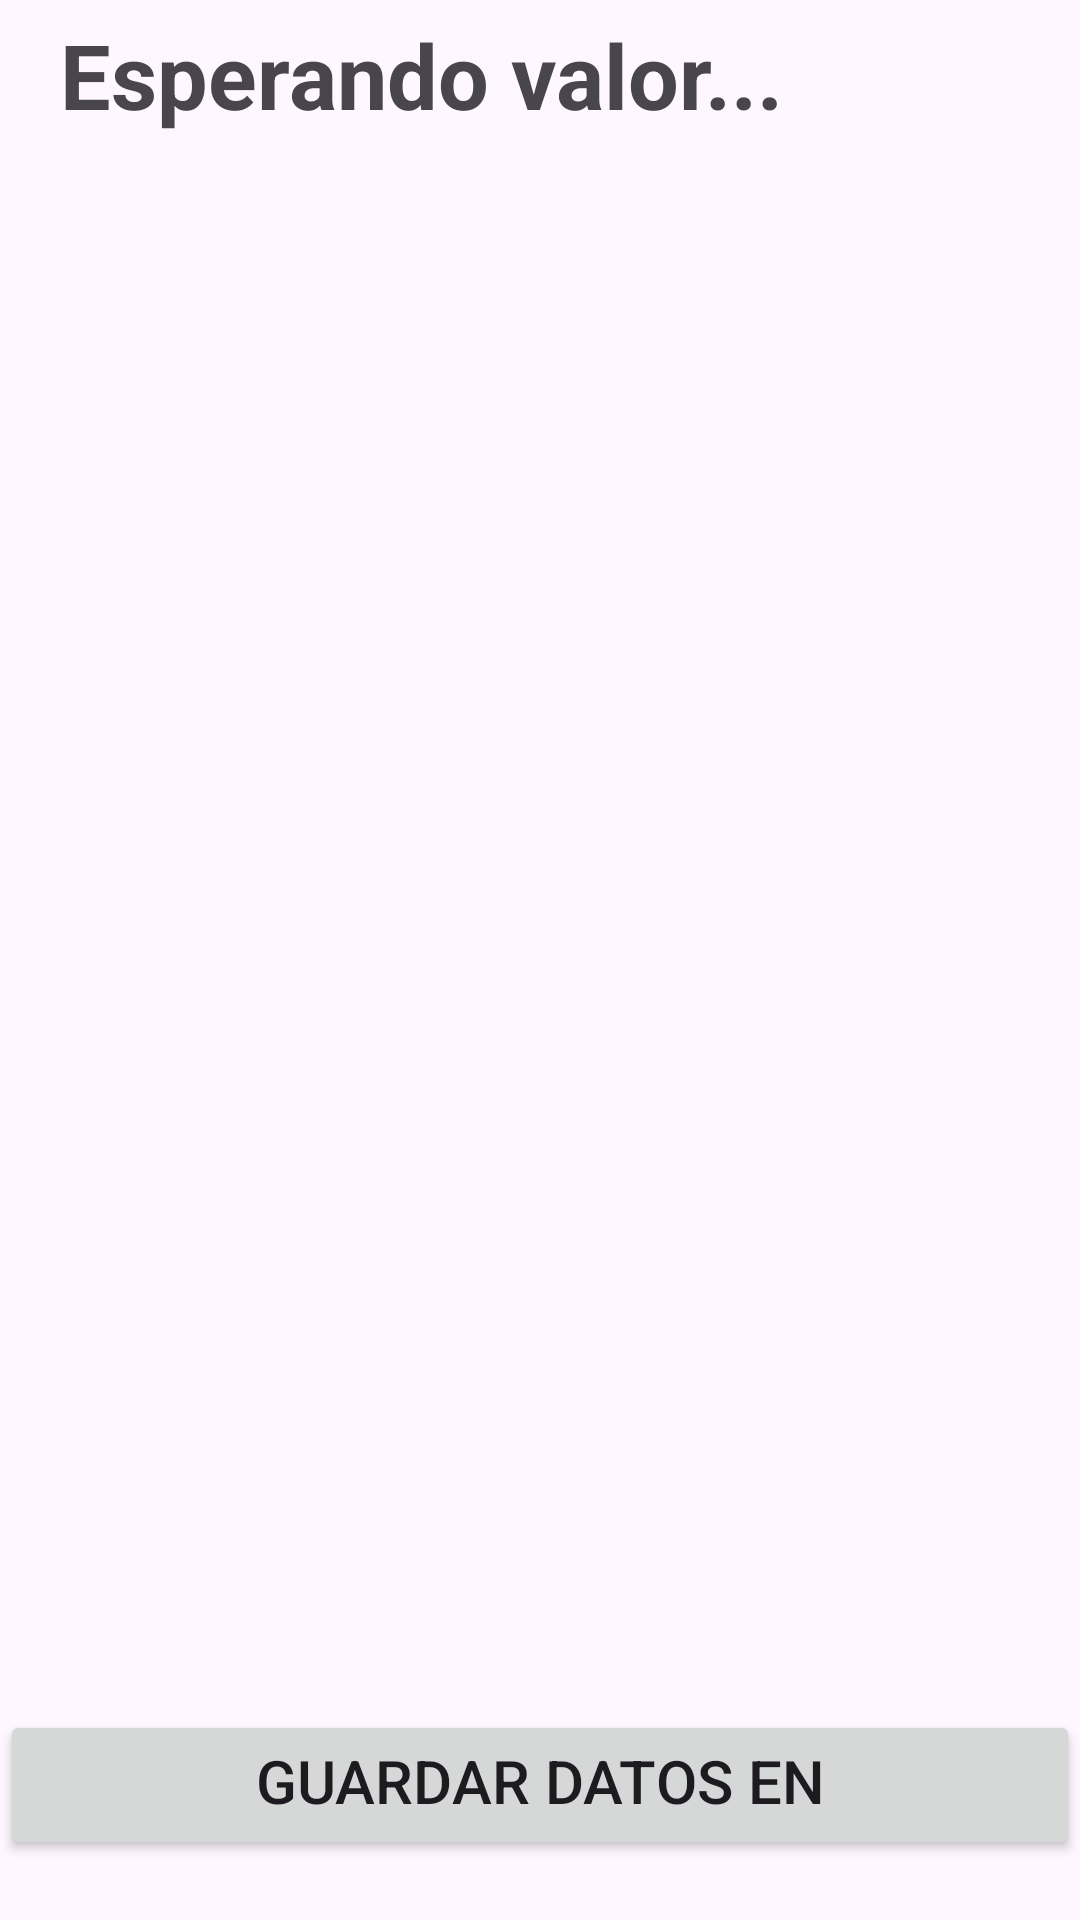

Here is an Android app screen rendered from its layout file. Give the layout XML and the strings, colors and styles it references.
<!-- AndroidManifest.xml: application theme Theme.TrabajoClaseAndroid1 -->
<!-- res/layout/activity_secondary.xml -->
<?xml version="1.0" encoding="utf-8"?>
<androidx.constraintlayout.widget.ConstraintLayout xmlns:android="http://schemas.android.com/apk/res/android"
    xmlns:app="http://schemas.android.com/apk/res-auto"
    xmlns:tools="http://schemas.android.com/tools"
    android:layout_width="match_parent"
    android:layout_height="match_parent"
    tools:context=".ActivitySecondary">

    <TextView
        android:id="@+id/tvUserName"
        android:layout_width="match_parent"
        android:layout_height="50dp"
        app:layout_constraintTop_toTopOf="parent"
        app:layout_constraintStart_toStartOf="parent"
        app:layout_constraintEnd_toEndOf="parent"
        android:text="Esperando valor..."
        android:gravity="fill"
        android:textSize="30sp"
        android:textStyle="bold"
        android:paddingStart="20dp"
        />

    <androidx.recyclerview.widget.RecyclerView
        android:id="@+id/lvStringsValues"
        android:layout_width="match_parent"
        android:layout_height="0dp"
        android:layout_marginTop="10dp"
        app:layout_constraintStart_toStartOf="parent"
        app:layout_constraintEnd_toEndOf="parent"
        app:layout_constraintTop_toBottomOf="@id/tvUserName"
        app:layout_constraintBottom_toTopOf="@id/btnSaveUserData"
        />


    <Button
        android:id="@+id/btnSaveUserData"
        android:layout_width="match_parent"
        android:layout_height="50dp"
        android:layout_marginVertical="20dp"
        android:text="Guardar Datos en SharedPreferences"
        android:textSize="20sp"
        app:layout_constraintStart_toStartOf="parent"
        app:layout_constraintEnd_toEndOf="parent"
        app:layout_constraintTop_toBottomOf="@id/lvStringsValues"
        app:layout_constraintBottom_toBottomOf="parent"/>

</androidx.constraintlayout.widget.ConstraintLayout>
<!-- resources referenced by this layout -->
<resources>
  <style name="Theme.TrabajoClaseAndroid1" parent="Base.Theme.TrabajoClaseAndroid1" />
  <style name="Base.Theme.TrabajoClaseAndroid1" parent="Theme.Material3.DayNight.NoActionBar">
          
          
      </style>
</resources>
